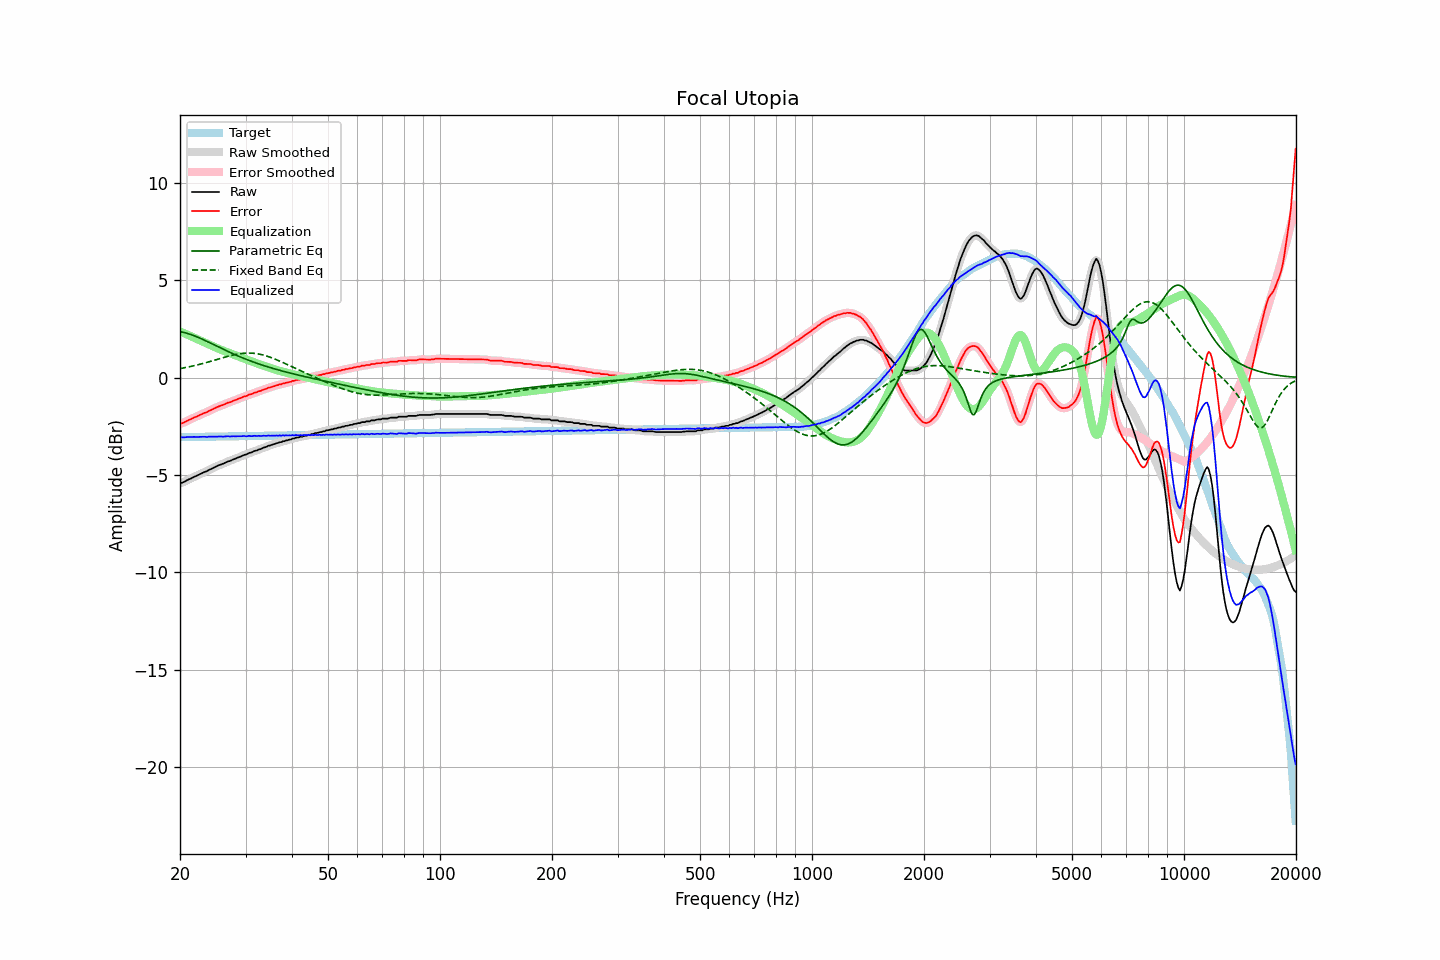

Source data for this figure (header and first rows):
frequency, raw, error, smoothed, error_smoothed, equalization, parametric_eq, fixed_band_eq, equalized_raw, equalized_smoothed, target
20.00, -5.41, -2.36, -5.42, -2.36, 2.37, 2.36, 0.47, -3.04, -3.05, -3.06
20.20, -5.40, -2.35, -5.40, -2.34, 2.34, 2.35, 0.48, -3.06, -3.06, -3.06
20.40, -5.37, -2.32, -5.37, -2.31, 2.30, 2.33, 0.50, -3.07, -3.06, -3.05
20.61, -5.33, -2.28, -5.33, -2.28, 2.27, 2.31, 0.51, -3.07, -3.06, -3.05
20.81, -5.28, -2.23, -5.29, -2.23, 2.23, 2.29, 0.53, -3.05, -3.05, -3.05
21.02, -5.24, -2.19, -5.24, -2.19, 2.19, 2.26, 0.55, -3.05, -3.05, -3.05
21.23, -5.20, -2.15, -5.20, -2.16, 2.16, 2.24, 0.56, -3.04, -3.05, -3.05
21.44, -5.17, -2.12, -5.16, -2.12, 2.12, 2.21, 0.58, -3.05, -3.04, -3.05
21.66, -5.12, -2.08, -5.13, -2.08, 2.08, 2.18, 0.60, -3.04, -3.04, -3.05
21.87, -5.08, -2.04, -5.09, -2.04, 2.04, 2.15, 0.62, -3.04, -3.04, -3.04
22.09, -5.05, -2.01, -5.05, -2.00, 2.00, 2.11, 0.64, -3.05, -3.04, -3.04
22.31, -5.01, -1.97, -5.01, -1.97, 1.97, 2.08, 0.66, -3.04, -3.04, -3.04
22.54, -4.97, -1.93, -4.97, -1.93, 1.93, 2.05, 0.68, -3.04, -3.04, -3.04
22.76, -4.93, -1.89, -4.93, -1.89, 1.89, 2.01, 0.70, -3.04, -3.04, -3.04
22.99, -4.89, -1.85, -4.89, -1.85, 1.86, 1.97, 0.72, -3.03, -3.03, -3.04
23.22, -4.85, -1.82, -4.86, -1.82, 1.82, 1.93, 0.74, -3.03, -3.04, -3.04
23.45, -4.82, -1.79, -4.82, -1.79, 1.78, 1.89, 0.77, -3.04, -3.04, -3.04
23.69, -4.79, -1.76, -4.78, -1.75, 1.75, 1.86, 0.79, -3.05, -3.04, -3.03
23.92, -4.73, -1.70, -4.74, -1.71, 1.71, 1.82, 0.81, -3.02, -3.04, -3.03
24.16, -4.70, -1.67, -4.70, -1.67, 1.67, 1.78, 0.84, -3.03, -3.03, -3.03
24.40, -4.66, -1.63, -4.66, -1.63, 1.63, 1.74, 0.86, -3.03, -3.03, -3.03
24.65, -4.62, -1.59, -4.62, -1.59, 1.59, 1.70, 0.89, -3.03, -3.03, -3.03
24.89, -4.58, -1.55, -4.58, -1.55, 1.56, 1.65, 0.91, -3.03, -3.02, -3.03
25.14, -4.54, -1.52, -4.54, -1.52, 1.52, 1.61, 0.94, -3.02, -3.02, -3.03
25.39, -4.50, -1.48, -4.50, -1.48, 1.48, 1.57, 0.96, -3.02, -3.02, -3.02
25.65, -4.47, -1.45, -4.47, -1.45, 1.45, 1.53, 0.98, -3.02, -3.02, -3.02
25.91, -4.44, -1.42, -4.44, -1.42, 1.42, 1.49, 1.01, -3.03, -3.03, -3.02
26.16, -4.41, -1.39, -4.41, -1.39, 1.38, 1.45, 1.03, -3.03, -3.03, -3.02
26.43, -4.37, -1.35, -4.37, -1.35, 1.35, 1.42, 1.06, -3.02, -3.02, -3.02
26.69, -4.33, -1.32, -4.33, -1.32, 1.32, 1.38, 1.08, -3.01, -3.01, -3.02
26.96, -4.29, -1.28, -4.30, -1.29, 1.29, 1.34, 1.10, -3.00, -3.01, -3.02
27.23, -4.28, -1.27, -4.27, -1.26, 1.26, 1.30, 1.12, -3.02, -3.01, -3.01
27.50, -4.24, -1.23, -4.24, -1.23, 1.23, 1.26, 1.14, -3.02, -3.01, -3.01
27.77, -4.20, -1.19, -4.21, -1.20, 1.19, 1.23, 1.16, -3.01, -3.02, -3.01
28.05, -4.17, -1.16, -4.17, -1.16, 1.16, 1.19, 1.18, -3.01, -3.01, -3.01
28.33, -4.14, -1.13, -4.14, -1.13, 1.13, 1.15, 1.20, -3.01, -3.01, -3.01
28.62, -4.10, -1.10, -4.11, -1.10, 1.10, 1.12, 1.21, -3.01, -3.01, -3.01
28.90, -4.07, -1.07, -4.07, -1.07, 1.07, 1.08, 1.23, -3.01, -3.01, -3.01
29.19, -4.04, -1.04, -4.04, -1.03, 1.03, 1.05, 1.24, -3.01, -3.00, -3.00
29.48, -4.00, -1.00, -4.00, -1.00, 1.00, 1.01, 1.25, -3.00, -3.00, -3.00
29.78, -3.96, -0.96, -3.97, -0.97, 0.97, 0.98, 1.26, -2.99, -3.00, -3.00
30.08, -3.95, -0.95, -3.94, -0.94, 0.94, 0.95, 1.26, -3.01, -3.00, -3.00
30.38, -3.91, -0.91, -3.91, -0.91, 0.91, 0.92, 1.26, -3.00, -3.00, -3.00
30.68, -3.86, -0.86, -3.88, -0.88, 0.88, 0.89, 1.26, -2.98, -3.00, -3.00
30.99, -3.85, -0.86, -3.84, -0.85, 0.85, 0.85, 1.26, -3.00, -2.99, -3.00
31.30, -3.82, -0.83, -3.81, -0.82, 0.82, 0.82, 1.26, -3.00, -2.99, -3.00
31.61, -3.77, -0.78, -3.79, -0.79, 0.79, 0.79, 1.25, -2.98, -3.00, -2.99
31.93, -3.75, -0.76, -3.75, -0.76, 0.76, 0.76, 1.24, -2.99, -2.99, -2.99
32.24, -3.73, -0.74, -3.72, -0.73, 0.73, 0.74, 1.23, -3.00, -2.99, -2.99
32.57, -3.68, -0.69, -3.70, -0.71, 0.70, 0.71, 1.21, -2.98, -2.99, -2.99
32.89, -3.67, -0.68, -3.66, -0.67, 0.67, 0.68, 1.20, -3.00, -2.99, -2.99
33.22, -3.63, -0.65, -3.63, -0.64, 0.64, 0.65, 1.18, -2.99, -2.99, -2.99
33.55, -3.59, -0.61, -3.60, -0.62, 0.61, 0.63, 1.16, -2.98, -2.99, -2.99
33.89, -3.57, -0.59, -3.57, -0.58, 0.58, 0.60, 1.13, -2.99, -2.98, -2.98
34.23, -3.54, -0.56, -3.54, -0.55, 0.56, 0.57, 1.11, -2.99, -2.98, -2.98
34.57, -3.49, -0.51, -3.51, -0.53, 0.53, 0.55, 1.08, -2.97, -2.98, -2.98
34.92, -3.48, -0.50, -3.48, -0.50, 0.50, 0.52, 1.05, -2.98, -2.98, -2.98
35.27, -3.45, -0.47, -3.45, -0.47, 0.47, 0.50, 1.02, -2.98, -2.98, -2.98
35.62, -3.42, -0.45, -3.43, -0.45, 0.45, 0.47, 0.99, -2.98, -2.98, -2.98
35.97, -3.40, -0.43, -3.40, -0.42, 0.42, 0.45, 0.96, -2.98, -2.98, -2.98
... 635 more rows
